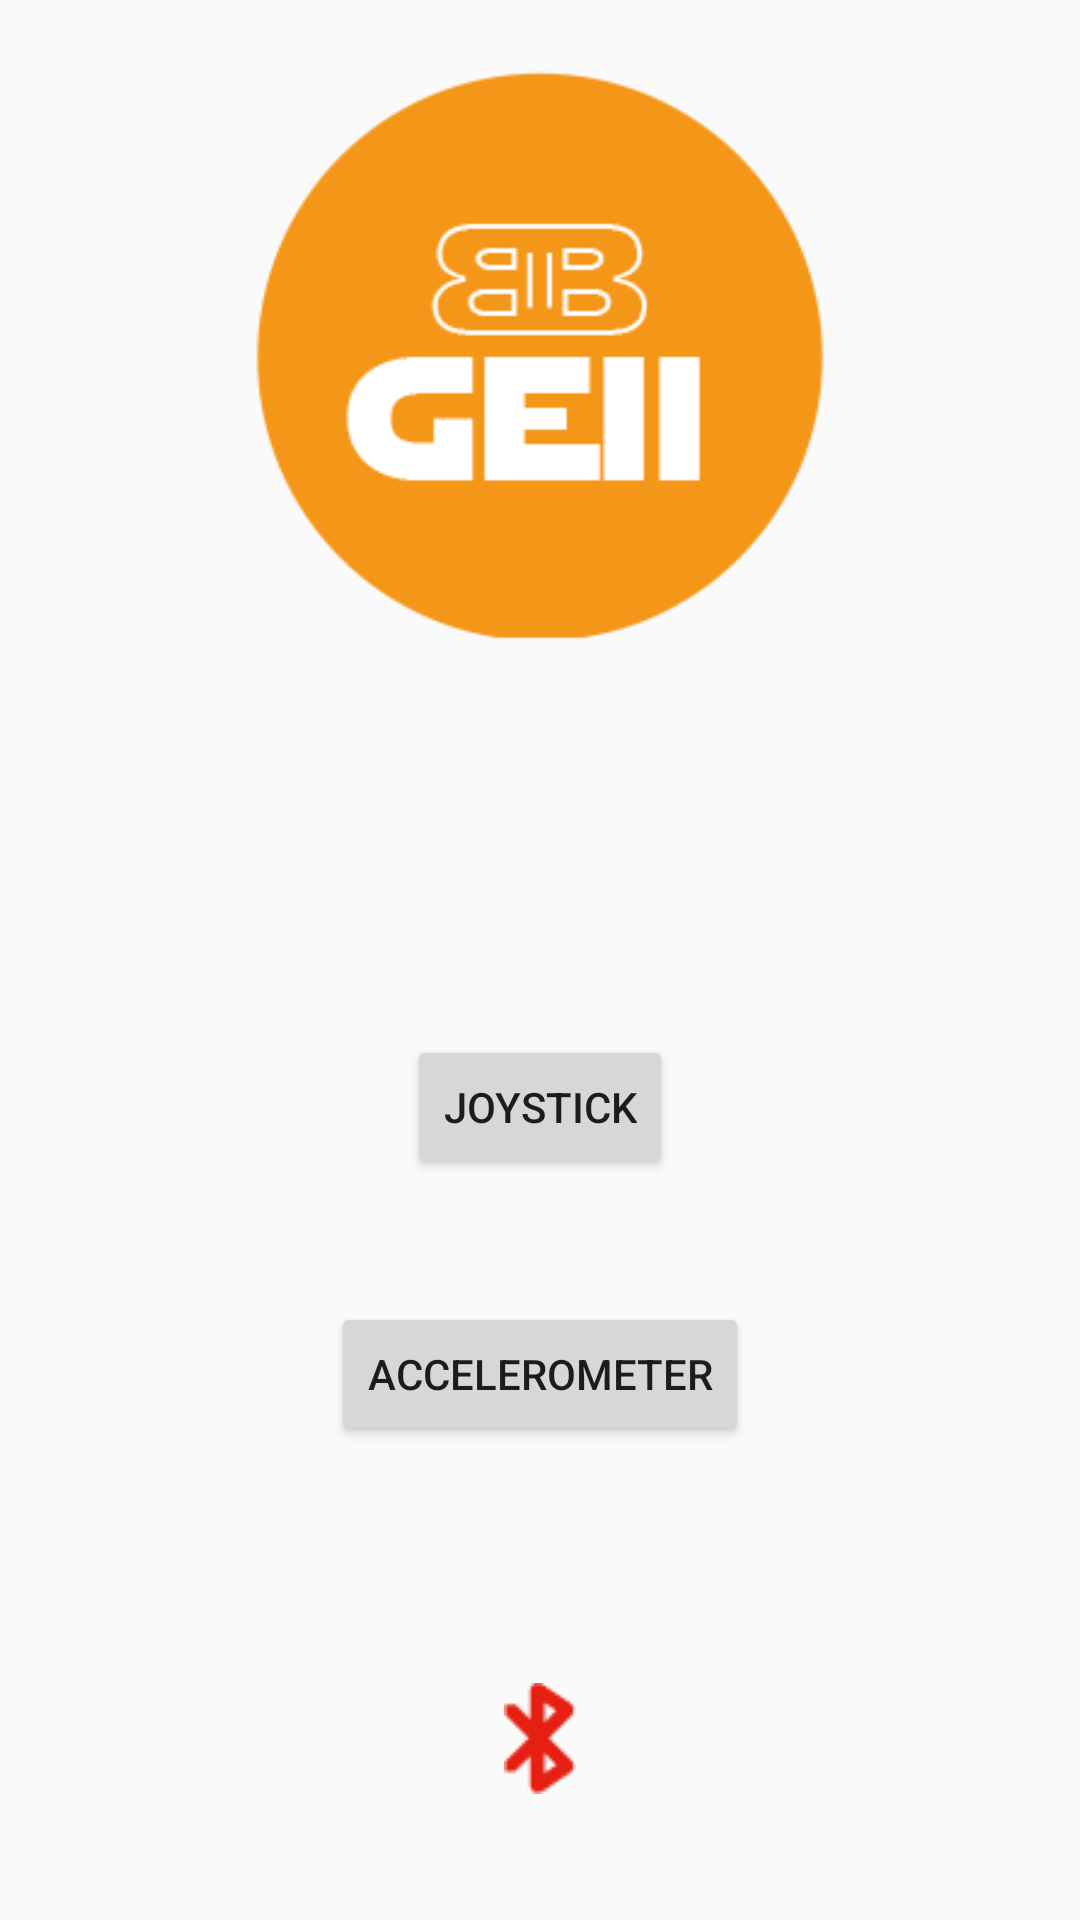

Produce the Android XML layout that renders to this screen, including the resource entries it uses.
<!-- AndroidManifest.xml: application theme AppTheme -->
<!-- res/layout/activity_menu.xml -->
<?xml version="1.0" encoding="utf-8"?>
<RelativeLayout xmlns:android="http://schemas.android.com/apk/res/android"
    xmlns:tools="http://schemas.android.com/tools"
    android:layout_width="match_parent"
    android:layout_height="match_parent"
    android:paddingBottom="@dimen/activity_vertical_margin"
    android:paddingLeft="@dimen/activity_horizontal_margin"
    android:paddingRight="@dimen/activity_horizontal_margin"
    android:paddingTop="@dimen/activity_vertical_margin"
    tools:context="com.example.jvf.robot2.MainMenu">

    <Button
        android:layout_width="wrap_content"
        android:layout_height="wrap_content"
        android:text="Joystick"
        android:id="@+id/buttonJoystick"
        android:onClick="onClickJoystick"
        android:layout_above="@+id/buttonAccelerometer"
        android:layout_centerHorizontal="true"
        android:layout_marginBottom="41dp"
        android:clickable="true"
        android:enabled="true" />

    <Button
        android:layout_width="wrap_content"
        android:layout_height="wrap_content"
        android:text="Accelerometer"
        android:id="@+id/buttonAccelerometer"
        android:onClick="onClickAccelerometer"
        android:layout_marginBottom="79dp"
        android:layout_above="@+id/imageButtonBluetooth"
        android:layout_centerHorizontal="true" />

    <TextView
        android:layout_width="wrap_content"
        android:layout_height="wrap_content"
        android:id="@+id/textView1"
        android:layout_alignParentTop="true"
        android:layout_alignLeft="@+id/buttonAccelerometer"
        android:layout_alignStart="@+id/buttonAccelerometer" />
    <ImageButton
        android:layout_width="wrap_content"
        android:layout_height="wrap_content"
        android:id="@+id/imageButtonBluetooth"
        android:layout_alignParentBottom="true"
        android:layout_centerHorizontal="true"
        android:layout_marginBottom="42dp"
        android:src="@drawable/bluetooth_inactive"
        android:clickable="true"
        android:onClick="onClickConnect"
        android:background="@null" />

    <ImageView
        android:layout_width="720dp"
        android:layout_height="200dp"
        android:id="@+id/imageView"
        android:src="@drawable/logo"
        android:layout_below="@+id/textView1"
        android:layout_centerHorizontal="true"
        android:layout_gravity="right" />

</RelativeLayout>
<!-- resources referenced by this layout -->
<resources>
  <!-- drawable bluetooth_inactive: png bitmap (drawable, 569 bytes) -->
  <!-- drawable logo: png bitmap (drawable, 7059 bytes) -->
  <style name="AppTheme" parent="Theme.AppCompat.Light.DarkActionBar">
          
  
          <item name="colorPrimary">@color/colorPrimary</item>
          <item name="colorPrimaryDark">@color/colorPrimaryDark</item>
          <item name="colorAccent">@color/colorAccent</item>
      </style>
  <color name="colorPrimary">#000000</color>
  <color name="colorPrimaryDark">#FFFFFF</color>
  <color name="colorAccent">#FF4081</color>
</resources>
